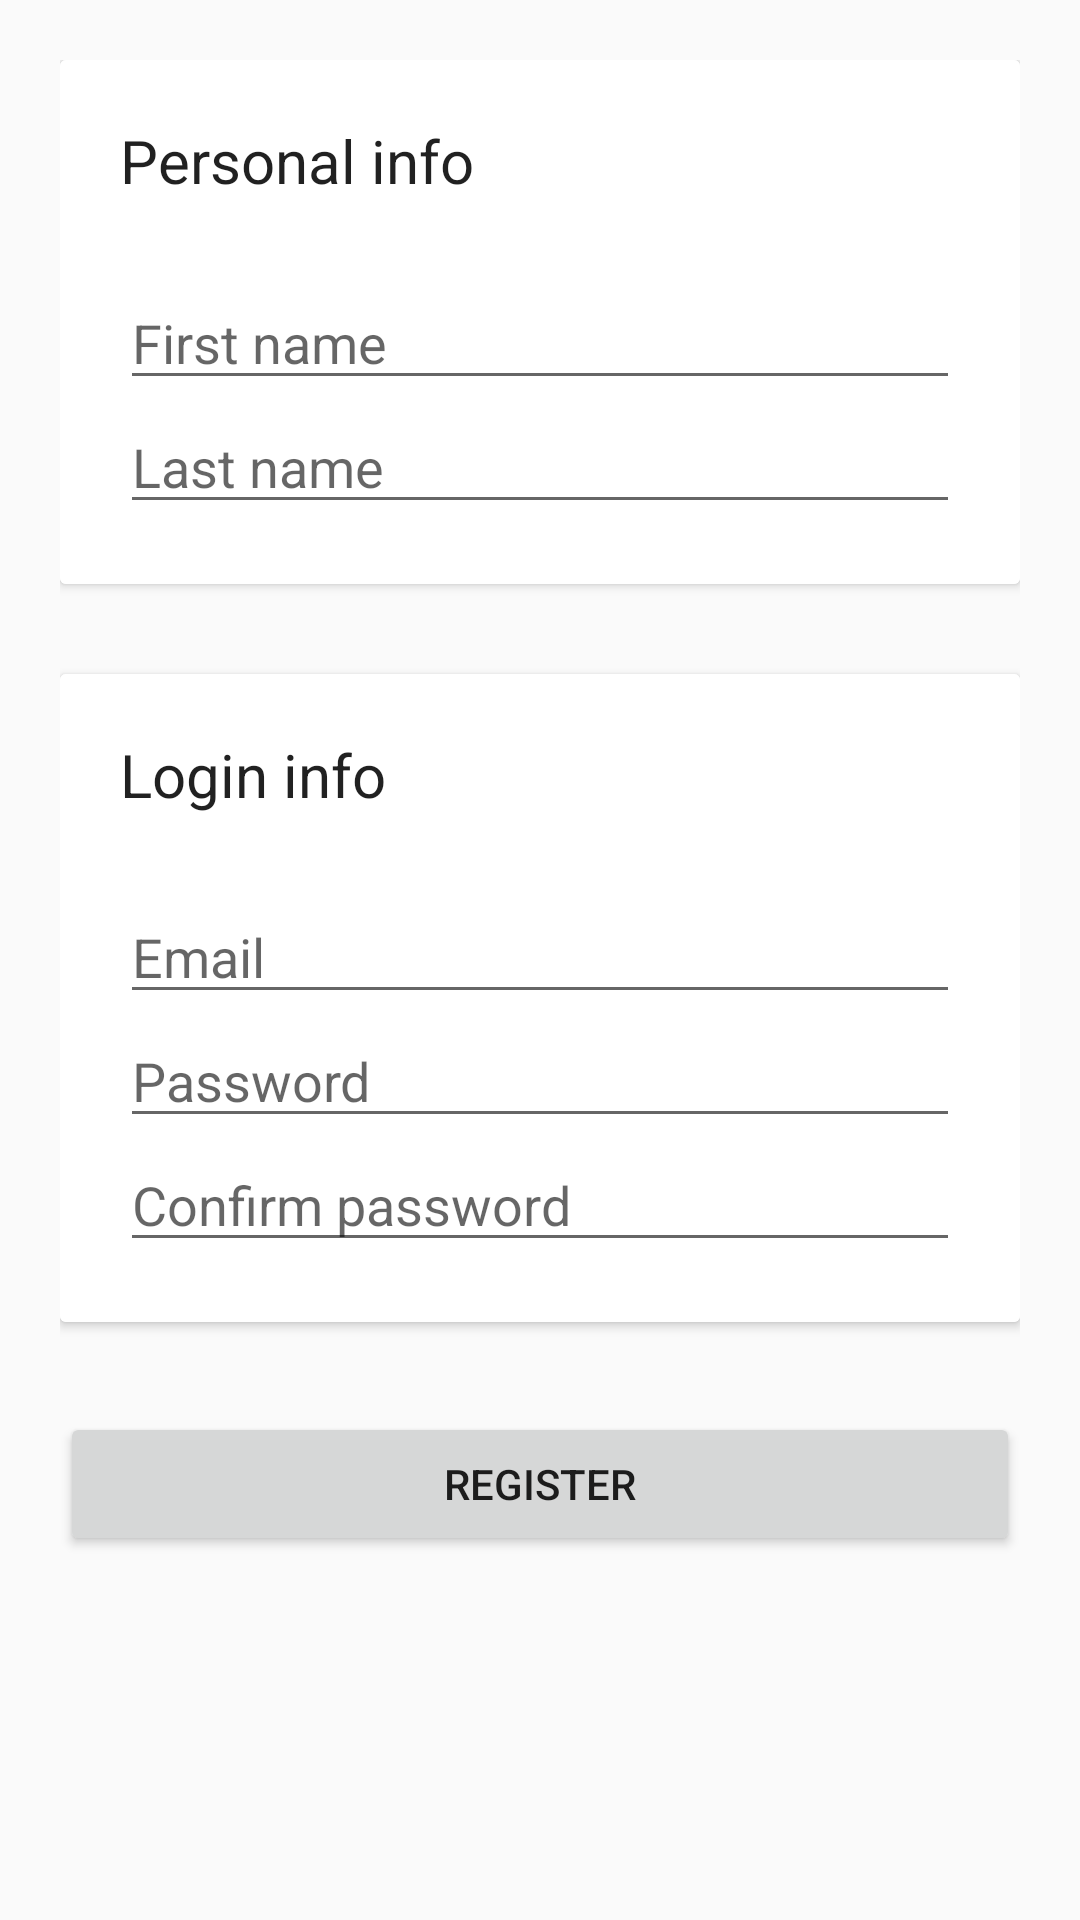

Write the Android layout XML for this screen, with the resource values it uses.
<!-- AndroidManifest.xml: application theme AppTheme -->
<!-- res/layout/activity_sign_up.xml -->
<?xml version="1.0" encoding="utf-8"?>
<RelativeLayout xmlns:android="http://schemas.android.com/apk/res/android"
    xmlns:tools="http://schemas.android.com/tools"
    android:layout_width="match_parent"
    android:layout_height="match_parent"
    android:paddingLeft="10dp"
    android:paddingRight="@dimen/activity_horizontal_margin"
    android:paddingTop="10dp"
    tools:context="mobidev.com.notesfeed.SignUp"
    android:padding="20dp">

    <ScrollView
        android:layout_width="match_parent"
        android:layout_height="wrap_content">

        <LinearLayout
            android:layout_width="match_parent"
            android:layout_height="match_parent"
            android:orientation="vertical">

                <android.support.v7.widget.CardView
                    xmlns:card_view="http://schemas.android.com/apk/res-auto"
                    android:layout_height="wrap_content"
                    android:layout_width="match_parent"
                    android:layout_marginBottom="30dp">

                    <LinearLayout
                        android:layout_width="match_parent"
                        android:layout_height="wrap_content"
                        android:id="@+id/personal_info"
                        android:orientation="vertical"
                        android:background="#ffffff"
                        android:padding="20dp">

                        <TextView
                            android:layout_width="match_parent"
                            android:layout_height="wrap_content"
                            android:text="@string/heading_personal_info"
                            android:textSize="20dp"
                            android:layout_marginBottom="10dp"
                            android:textColor="@color/abc_primary_text_material_light" />

                        <EditText
                            android:layout_width="match_parent"
                            android:layout_height="wrap_content"
                            android:hint="@string/fname_personal_info"
                            android:id="@+id/fname_personal_info"
                            android:layout_marginTop="15dp"
                            android:inputType="textCapSentences|text" />

                        <EditText
                            android:layout_width="match_parent"
                            android:layout_height="wrap_content"
                            android:hint="@string/lname_personal_info"
                            android:id="@+id/lname_personal_info"
                            android:inputType="textCapSentences|text" />

                    </LinearLayout>

                </android.support.v7.widget.CardView>

            <android.support.v7.widget.CardView
                xmlns:card_view="http://schemas.android.com/apk/res-auto"
                android:layout_height="wrap_content"
                android:layout_width="match_parent"
                android:layout_marginBottom="30dp">

                <LinearLayout
                    android:layout_width="match_parent"
                    android:layout_height="wrap_content"
                    android:id="@+id/login_info"
                    android:orientation="vertical"
                    android:background="#ffffff"
                    android:padding="20dp">

                    <TextView
                        android:layout_width="match_parent"
                        android:layout_height="wrap_content"
                        android:text="@string/heading_login_info"
                        android:textSize="20dp"
                        android:layout_marginBottom="10dp"
                        android:textColor="@color/abc_primary_text_material_light"
                        />

                    <EditText
                        android:layout_width="match_parent"
                        android:layout_height="wrap_content"
                        android:hint="@string/prompt_email"
                        android:id="@+id/email_text"
                        android:layout_marginTop="15dp"
                        android:inputType="textEmailAddress" />

                    <EditText
                        android:layout_width="match_parent"
                        android:layout_height="wrap_content"
                        android:hint="@string/prompt_password"
                        android:id="@+id/password_text"
                        android:inputType="textPassword" />

                    <EditText
                        android:layout_width="match_parent"
                        android:layout_height="wrap_content"
                        android:hint="@string/confirm_pass"
                        android:id="@+id/confirm_password_text"
                        android:inputType="textPassword" />

                </LinearLayout>

                </android.support.v7.widget.CardView>

            <Button
                android:layout_width="match_parent"
                android:layout_height="wrap_content"
                android:text="@string/button_register"
                android:onClick="registerUser"/>

        </LinearLayout>

    </ScrollView>

</RelativeLayout>
<!-- resources referenced by this layout -->
<resources>
  <dimen name="activity_horizontal_margin">16dp</dimen>
  <string name="button_register">Register</string>
  <string name="confirm_pass">Confirm password</string>
  <string name="fname_personal_info">First name</string>
  <string name="heading_login_info">Login info</string>
  <string name="heading_personal_info">Personal info</string>
  <string name="lname_personal_info">Last name</string>
  <string name="prompt_email">Email</string>
  <string name="prompt_password">Password</string>
  <style name="AppTheme" parent="Theme.AppCompat.Light.DarkActionBar">
          
          <item name="colorPrimary">@color/colorPrimary</item>
          <item name="colorPrimaryDark">@color/colorPrimaryDark</item>
          <item name="colorAccent">@color/colorAccent</item>
      </style>
  <color name="colorPrimary">#009688</color>
  <color name="colorPrimaryDark">#00796B</color>
  <color name="colorAccent">#00BFA5</color>
</resources>
